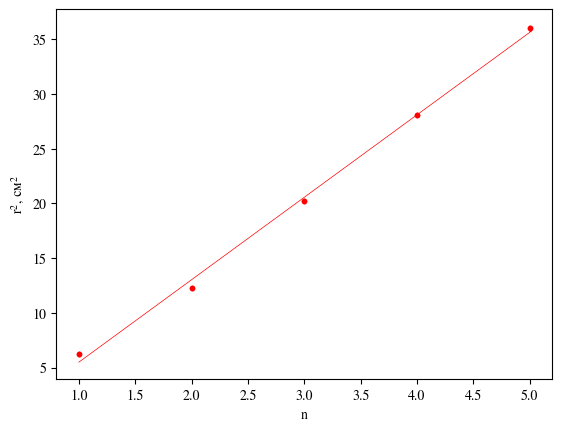

The matplotlib source for this figure:
import matplotlib.pyplot as plt
import numpy as np
#from scipy.optimize import curve_fit
from math import sqrt

plt.rcParams['mathtext.fontset'] = 'stix'
plt.rcParams['font.family'] = 'STIXGeneral'


#def chi_sq(x, y, err):
 #   function = lambda x, a, b: a * x + b
  #  popt, pcov = curve_fit(function, xdata=x, ydata=y, sigma=err)

    #sigma_a = np.sqrt(pcov[0, 0])
   # sigma_b = np.sqrt(pcov[1, 1])

   # return popt[0], popt[1], sigma_a, sigma_b


def LSM(x, y, n):
    x_y = np.mean(x * y)
    x_ = np.mean(x)
    y_ = np.mean(y)

    x_2 = np.mean(x ** 2)
    y_2 = np.mean(y ** 2)

    b = (x_y - (x_ * y_))/\
        (x_2 - (x_ ** 2))
    sigma_b = 1/sqrt(n) * sqrt((y_2 - (y_ ** 2))/
                               (x_2 - (x_ ** 2)) - b ** 2)
    epsilon = sigma_b / b

    a = y_ - b * x_

    return b, a, sigma_b, epsilon


r = np.array([2.5, 3.5, 4.5, 5.3, 6])**2
r_err = np.ones(5) * 0.1 * 2

n = np.array([1, 2, 3, 4, 5])

plt.scatter(n, r, marker ='.', color ='r')
b, a, s, e = LSM(n, r, 5)

x = np.linspace(1, 5, 50)
y = b * x + a
plt.plot(x, y, color='r', lw = 0.5)
plt.errorbar(n, r, xerr = None,yerr = r_err,fmt='.',color='r',capthick=1,elinewidth=0.5,capsize=1,zorder=10)
print(b,s)
plt.xlabel('n')
plt.ylabel('r$^{2}$, см$^{2}$')
plt.show()
